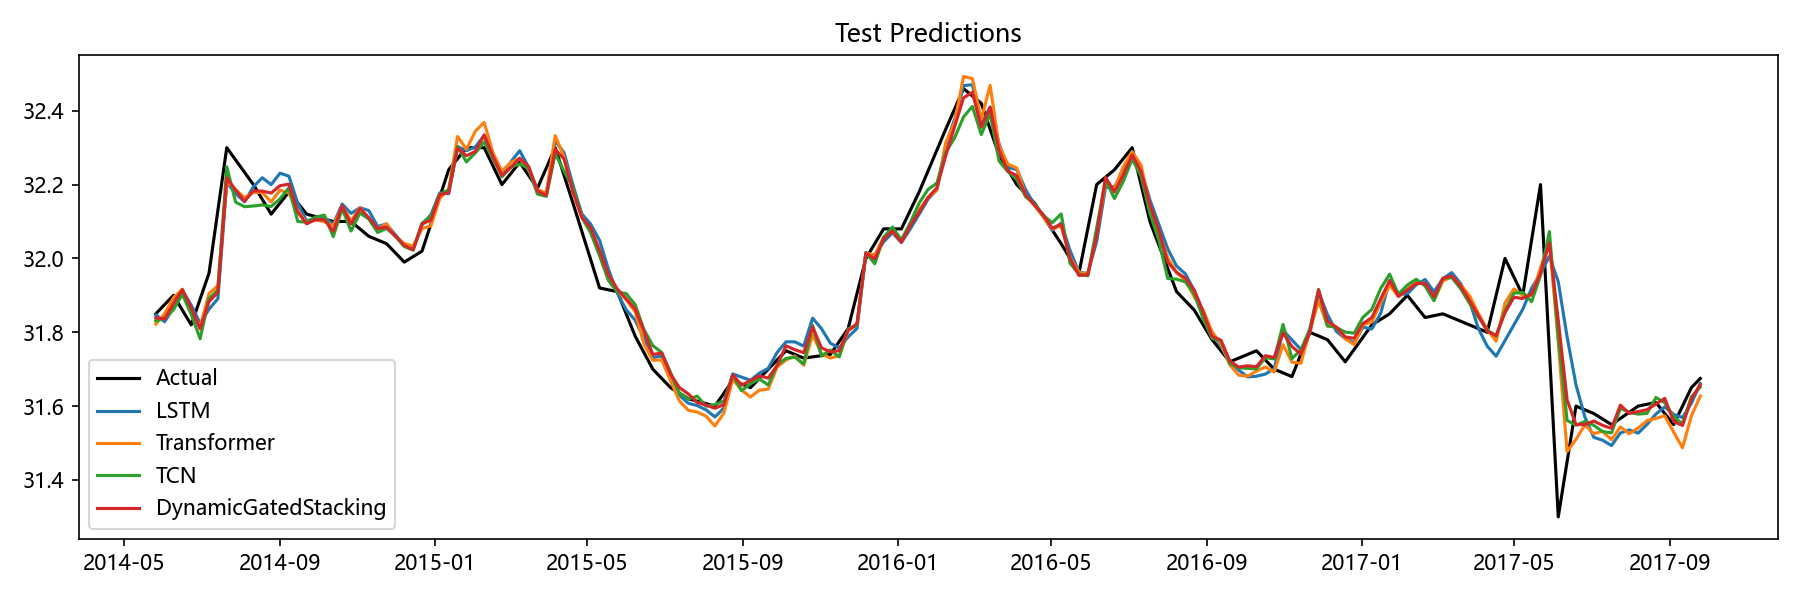

The table this chart was drawn from, first rows:
Date, Actual, LSTM, Transformer, TCN, Aquifer, DynamicGatedStacking
2014-05-26, 31.85, 31.85, 31.82, 31.83, 孔隙水2, 31.84
2014-06-02, 31.88, 31.83, 31.85, 31.84, 孔隙水2, 31.84
2014-06-09, 31.9, 31.87, 31.89, 31.86, 孔隙水2, 31.88
2014-06-16, 31.86, 31.91, 31.92, 31.9, 孔隙水2, 31.92
2014-06-23, 31.82, 31.87, 31.86, 31.85, 孔隙水2, 31.87
2014-06-30, 31.89, 31.82, 31.81, 31.78, 孔隙水2, 31.81
2014-07-07, 31.96, 31.86, 31.91, 31.89, 孔隙水2, 31.88
2014-07-14, 32.13, 31.89, 31.93, 31.91, 孔隙水2, 31.91
2014-07-21, 32.3, 32.21, 32.21, 32.25, 孔隙水2, 32.22
2014-07-28, 32.27, 32.18, 32.19, 32.15, 孔隙水2, 32.18
2014-08-04, 32.23, 32.15, 32.16, 32.14, 孔隙水2, 32.16
2014-08-11, 32.2, 32.19, 32.18, 32.14, 孔隙水2, 32.18
2014-08-18, 32.16, 32.22, 32.18, 32.14, 孔隙水2, 32.18
2014-08-25, 32.12, 32.2, 32.15, 32.14, 孔隙水2, 32.18
2014-09-01, 32.15, 32.23, 32.18, 32.16, 孔隙水2, 32.2
2014-09-08, 32.18, 32.22, 32.18, 32.19, 孔隙水2, 32.2
2014-09-15, 32.15, 32.15, 32.13, 32.1, 孔隙水2, 32.13
2014-09-22, 32.12, 32.1, 32.1, 32.1, 孔隙水2, 32.09
2014-09-29, 32.11, 32.11, 32.1, 32.11, 孔隙水2, 32.11
2014-10-06, 32.11, 32.11, 32.1, 32.12, 孔隙水2, 32.1
2014-10-13, 32.1, 32.09, 32.09, 32.06, 孔隙水2, 32.07
2014-10-20, 32.1, 32.15, 32.14, 32.13, 孔隙水2, 32.14
2014-10-27, 32.1, 32.12, 32.1, 32.07, 孔隙水2, 32.09
2014-11-03, 32.08, 32.14, 32.14, 32.12, 孔隙水2, 32.13
2014-11-10, 32.06, 32.13, 32.11, 32.11, 孔隙水2, 32.11
2014-11-17, 32.05, 32.09, 32.08, 32.07, 孔隙水2, 32.08
2014-11-24, 32.04, 32.09, 32.09, 32.08, 孔隙水2, 32.09
2014-12-01, 32.02, 32.06, 32.06, 32.06, 孔隙水2, 32.06
2014-12-08, 31.99, 32.04, 32.04, 32.03, 孔隙水2, 32.04
2014-12-15, 32.01, 32.03, 32.03, 32.02, 孔隙水2, 32.02
2014-12-22, 32.02, 32.09, 32.08, 32.1, 孔隙水2, 32.09
2014-12-29, 32.09, 32.12, 32.09, 32.11, 孔隙水2, 32.1
2015-01-05, 32.17, 32.18, 32.16, 32.17, 孔隙水2, 32.17
2015-01-12, 32.24, 32.18, 32.19, 32.19, 孔隙水2, 32.18
2015-01-19, 32.27, 32.3, 32.33, 32.3, 孔隙水2, 32.3
2015-01-26, 32.3, 32.29, 32.3, 32.26, 孔隙水2, 32.28
2015-02-02, 32.3, 32.3, 32.34, 32.29, 孔隙水2, 32.29
2015-02-09, 32.3, 32.33, 32.37, 32.32, 孔隙水2, 32.33
2015-02-16, 32.25, 32.27, 32.29, 32.27, 孔隙水2, 32.28
2015-02-23, 32.2, 32.23, 32.24, 32.22, 孔隙水2, 32.22
2015-03-02, 32.23, 32.26, 32.26, 32.25, 孔隙水2, 32.25
2015-03-09, 32.26, 32.29, 32.27, 32.26, 孔隙水2, 32.27
2015-03-16, 32.23, 32.25, 32.24, 32.24, 孔隙水2, 32.25
2015-03-23, 32.19, 32.19, 32.19, 32.17, 孔隙水2, 32.18
2015-03-30, 32.24, 32.17, 32.18, 32.17, 孔隙水2, 32.17
2015-04-06, 32.3, 32.32, 32.33, 32.28, 孔隙水2, 32.3
2015-04-13, 32.23, 32.29, 32.27, 32.24, 孔隙水2, 32.27
2015-04-20, 32.15, 32.2, 32.18, 32.19, 孔隙水2, 32.18
2015-04-27, 32.07, 32.12, 32.11, 32.11, 孔隙水2, 32.11
2015-05-04, 32, 32.09, 32.07, 32.07, 孔隙水2, 32.08
2015-05-11, 31.92, 32.05, 32.01, 32.01, 孔隙水2, 32.02
2015-05-18, 31.91, 31.97, 31.94, 31.94, 孔隙水2, 31.96
2015-05-25, 31.91, 31.91, 31.91, 31.91, 孔隙水2, 31.92
2015-06-01, 31.85, 31.86, 31.89, 31.9, 孔隙水2, 31.89
2015-06-08, 31.79, 31.83, 31.86, 31.88, 孔隙水2, 31.86
2015-06-15, 31.75, 31.78, 31.77, 31.81, 孔隙水2, 31.8
2015-06-22, 31.7, 31.73, 31.72, 31.76, 孔隙水2, 31.74
2015-06-29, 31.68, 31.74, 31.73, 31.75, 孔隙水2, 31.74
2015-07-06, 31.65, 31.69, 31.67, 31.69, 孔隙水2, 31.69
2015-07-13, 31.64, 31.63, 31.61, 31.64, 孔隙水2, 31.65
... 115 more rows
